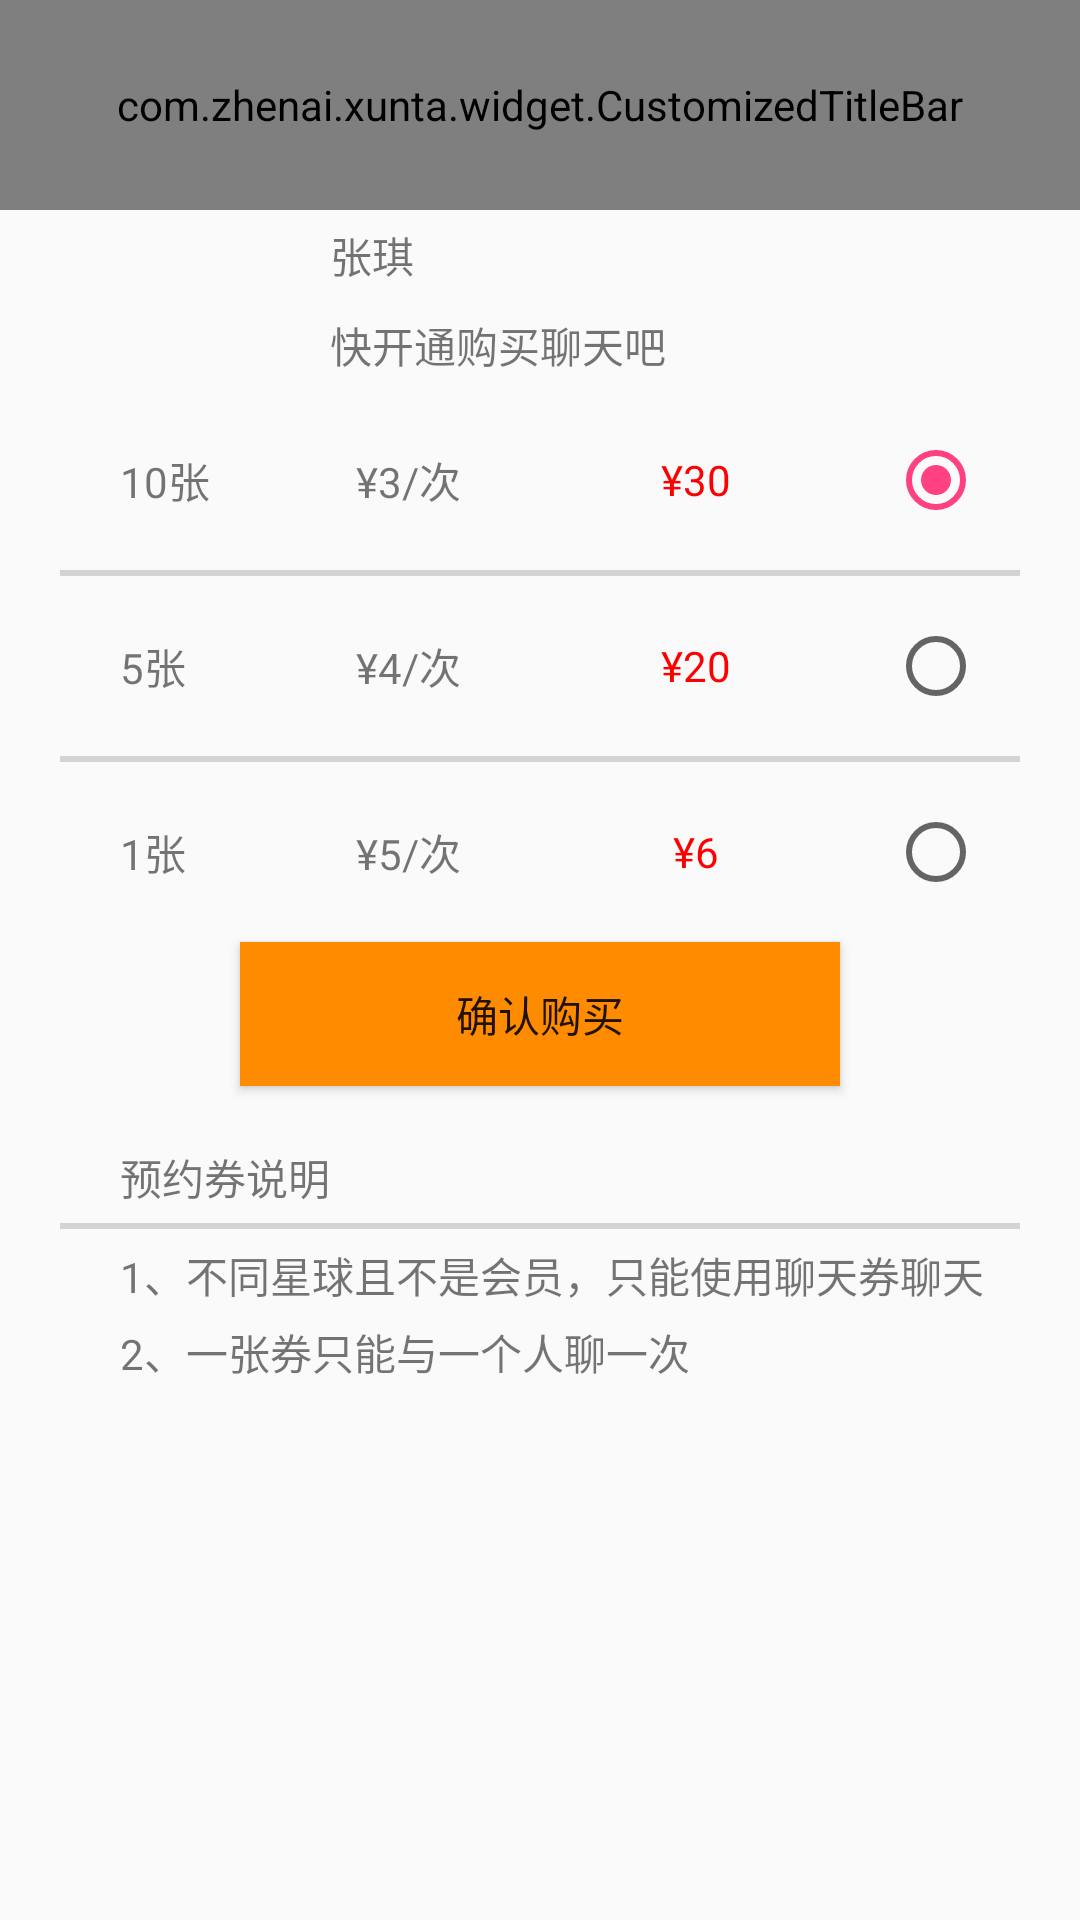

This screen was rendered from an Android layout file. Write that file and the resources it references.
<!-- AndroidManifest.xml: application theme AppTheme -->
<!-- res/layout/activity_purchase_appointment_coupon.xml -->
<?xml version="1.0" encoding="utf-8"?>
<LinearLayout xmlns:android="http://schemas.android.com/apk/res/android"
              xmlns:app="http://schemas.android.com/apk/res-auto"
              android:orientation="vertical"
              android:layout_width="match_parent"
              android:layout_height="match_parent">

    <com.zhenai.xunta.widget.CustomizedTitleBar
        android:layout_width="match_parent"
        android:layout_height="70dp"
        app:title_back_icon_visible="true"
        app:title_back_icon="@drawable/arrow_left"
        app:title_text="购买预约券">
    </com.zhenai.xunta.widget.CustomizedTitleBar>

    <RelativeLayout
        android:layout_width="match_parent"
        android:layout_height="60dp">
        <ImageView
            android:id="@+id/iv_avatar"
            android:layout_width="60dp"
            android:layout_height="60dp"
            android:layout_marginStart="40dp"
            android:background="@drawable/pic1"/>
        <TextView
            android:id="@+id/tv_nickname"
            android:layout_width="wrap_content"
            android:layout_height="30dp"
            android:layout_toRightOf="@+id/iv_avatar"
            android:layout_marginStart="10dp"
            android:gravity="center"
            android:text="张琪"/>
        <TextView
            android:id="@+id/tv_open_member"
            android:layout_width="wrap_content"
            android:layout_height="30dp"
            android:layout_toRightOf="@+id/iv_avatar"
            android:layout_below="@+id/tv_nickname"
            android:layout_marginStart="10dp"
            android:gravity="center"
            android:text="快开通购买聊天吧"/>

    </RelativeLayout>

    <LinearLayout
        android:layout_width="match_parent"
        android:layout_height="60dp"
        android:layout_marginStart="40dp">
        <TextView
            android:layout_width="0dp"
            android:layout_height="match_parent"
            android:layout_weight="0.5"
            android:gravity="center_vertical"
            android:text="10张"/>
        <TextView
            android:layout_width="0dp"
            android:layout_height="match_parent"
            android:layout_weight="0.5"
            android:gravity="center"
            android:text="¥3/次"/>
        <TextView
            android:layout_width="0dp"
            android:layout_height="match_parent"
            android:layout_weight="1"
            android:gravity="center"
            android:textColor="@color/red"
            android:text="¥30"/>
        <RadioButton
            android:id="@+id/rb_ten_pics"
            android:layout_width="0dp"
            android:layout_height="match_parent"
            android:checked="true"
            android:layout_weight="0.5"/>
    </LinearLayout>

    <View
        android:layout_width="match_parent"
        android:layout_height="2dp"
        android:layout_marginLeft="20dp"
        android:layout_marginRight="20dp"
        android:background="@color/LightGrey"/>

    <LinearLayout
        android:layout_width="match_parent"
        android:layout_height="60dp"
        android:layout_marginStart="40dp">
        <TextView
            android:layout_width="0dp"
            android:layout_height="match_parent"
            android:layout_weight="0.5"
            android:gravity="center_vertical"
            android:text="5张"/>
        <TextView
            android:layout_width="0dp"
            android:layout_height="match_parent"
            android:layout_weight="0.5"
            android:gravity="center"
            android:text="¥4/次"/>
        <TextView
            android:layout_width="0dp"
            android:layout_height="match_parent"
            android:layout_weight="1"
            android:gravity="center"
            android:textColor="@color/red"
            android:text="¥20"/>
        <RadioButton
            android:id="@+id/rb_five_pics"
            android:layout_width="0dp"
            android:layout_height="match_parent"
            android:layout_weight="0.5"/>
    </LinearLayout>

    <View
        android:layout_width="match_parent"
        android:layout_height="2dp"
        android:layout_marginLeft="20dp"
        android:layout_marginRight="20dp"
        android:background="@color/LightGrey"/>

    <LinearLayout
        android:layout_width="match_parent"
        android:layout_height="60dp"
        android:layout_marginStart="40dp">
        <TextView
            android:layout_width="0dp"
            android:layout_height="match_parent"
            android:layout_weight="0.5"
            android:gravity="center_vertical"
            android:text="1张"/>
        <TextView
            android:layout_width="0dp"
            android:layout_height="match_parent"
            android:layout_weight="0.5"
            android:gravity="center"
            android:text="¥5/次"/>
        <TextView
            android:layout_width="0dp"
            android:layout_height="match_parent"
            android:layout_weight="1"
            android:gravity="center"
            android:textColor="@color/red"
            android:text="¥6"/>
        <RadioButton
            android:id="@+id/rb_one_pics"
            android:layout_width="0dp"
            android:layout_height="match_parent"
            android:layout_weight="0.5"/>
    </LinearLayout>

    <Button
        android:id="@+id/btn_query_purchase"
        android:layout_width="200dp"
        android:layout_height="wrap_content"
        android:layout_gravity="center_horizontal"
        android:background="@color/DarkOrange"
        android:text="确认购买"/>


    <TextView
        android:layout_width="wrap_content"
        android:layout_height="wrap_content"
        android:layout_marginTop="20dp"
        android:layout_marginStart="40dp"
        android:text="预约券说明"/>
    <View
        android:layout_width="match_parent"
        android:layout_height="2dp"
        android:layout_marginLeft="20dp"
        android:layout_marginRight="20dp"
        android:layout_marginTop="5dp"
        android:background="@color/LightGrey"/>
    <TextView
        android:layout_width="match_parent"
        android:layout_height="wrap_content"
        android:layout_marginStart="40dp"
        android:layout_marginTop="5dp"
        android:text="1、不同星球且不是会员，只能使用聊天券聊天"/>
    <TextView
        android:layout_width="match_parent"
        android:layout_height="wrap_content"
        android:layout_marginStart="40dp"
        android:layout_marginTop="5dp"
        android:text="2、一张券只能与一个人聊一次"/>


</LinearLayout>
<!-- resources referenced by this layout -->
<resources>
  <color name="DarkOrange">#FF8C00</color>
  <color name="LightGrey">#D3D3D3</color>
  <color name="red">#ff0000</color>
  <!-- drawable arrow_left: png bitmap (drawable, 1443 bytes) -->
  <style name="AppTheme" parent="Theme.AppCompat.Light.DarkActionBar">
          
          <item name="colorPrimary">@color/colorPrimary</item>
          <item name="colorPrimaryDark">@color/colorPrimaryDark</item>
          <item name="colorAccent">@color/colorAccent</item>
          <item name="windowNoTitle">true</item>
      </style>
  <color name="colorPrimary">#3F51B5</color>
  <color name="colorPrimaryDark">#303F9F</color>
  <color name="colorAccent">#FF4081</color>
</resources>
